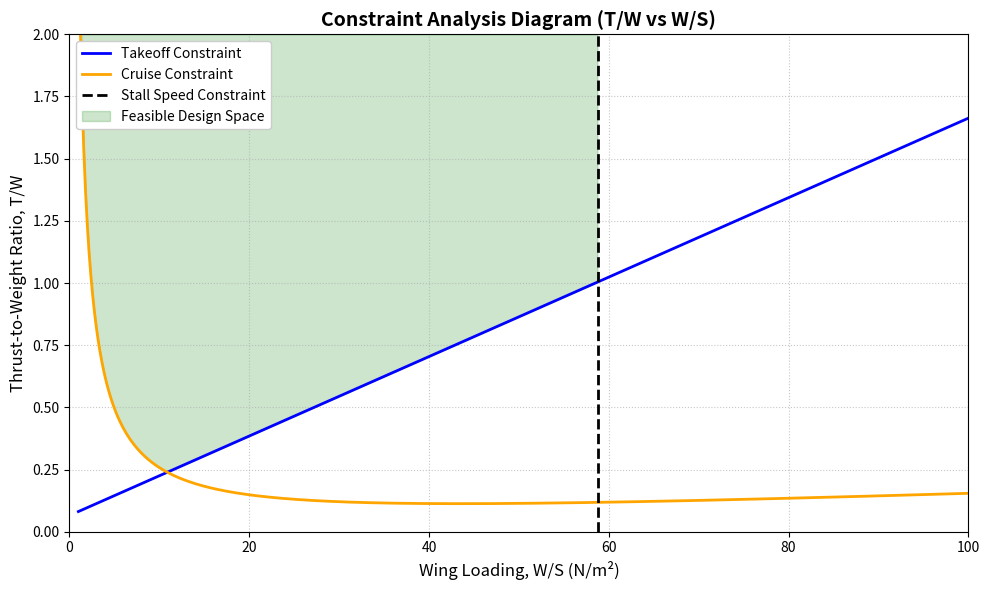

Python code for this plot:
import numpy as np
import matplotlib.pyplot as plt

# Design Requirements
V_cruise = 10.0          # Target cruise velocity (m/s)
s_to = 5.0               # Maximum allowable takeoff ground roll (m)
V_stall_max = 8.0        # Maximum allowable stall speed (m/s)

# Parameters
g = 9.81
rho = 1.225
mu = 0.05 # Rolling friction coefficient (~0.04 pavement, ~0.08 grass)
C_Lmax = 1.5
C_L_ground = 0.3 # Lift coefficient at ground-roll attitude
C_D0 = 0.04 # Parasitic drag coefficient, whole aircraft (wing alone is only ~0.013)
AR = 5.0
e = 0.8 # Oswald efficiency factor
K = 1 / (np.pi * e * AR) # Induced drag factor
k_LO = 1.2               # Liftoff speed / stall speed

# Wing Loading Array
W_S = np.linspace(1, 100, 500)
TW_plot_max = 2.0

# Constraint Equations
CD_ground = C_D0 + K * C_L_ground**2
q_to = 0.49 * k_LO**2 / C_Lmax # q / (W/S) during the takeoff roll
TW_takeoff = (k_LO**2 * W_S) / (rho * g * C_Lmax * s_to) + mu + (CD_ground - mu * C_L_ground) * q_to # Takeoff Constraint
WS_stall_max = 0.5 * rho * V_stall_max**2 * C_Lmax # Stall Speed Constraint
q = 0.5 * rho * V_cruise**2
TW_cruise = (q * C_D0) / W_S + (K / q) * W_S # Cruise Constraint

# Diagram Plot
plt.figure(figsize=(10, 6))
plt.plot(W_S, TW_takeoff, label='Takeoff Constraint', color='blue', linewidth=2)
plt.plot(W_S, TW_cruise, label='Cruise Constraint', color='orange', linewidth=2)
plt.axvline(x=WS_stall_max, color='black', linestyle='--', label='Stall Speed Constraint', linewidth=2)

valid = W_S <= WS_stall_max
bottom_boundary = np.maximum(TW_takeoff[valid], TW_cruise[valid])
plt.fill_between(W_S[valid], bottom_boundary, TW_plot_max, where=bottom_boundary <= TW_plot_max,
                 color='green', alpha=0.2, label='Feasible Design Space')

plt.title('Constraint Analysis Diagram (T/W vs W/S)', fontsize=14, fontweight='bold')
plt.xlabel('Wing Loading, W/S (N/m²)', fontsize=12)
plt.ylabel('Thrust-to-Weight Ratio, T/W', fontsize=12)
plt.ylim(0, TW_plot_max)
plt.xlim(0, max(W_S))
plt.grid(True, linestyle=':', alpha=0.7)
plt.legend(loc='upper left', framealpha=1)

plt.tight_layout()
plt.show()
